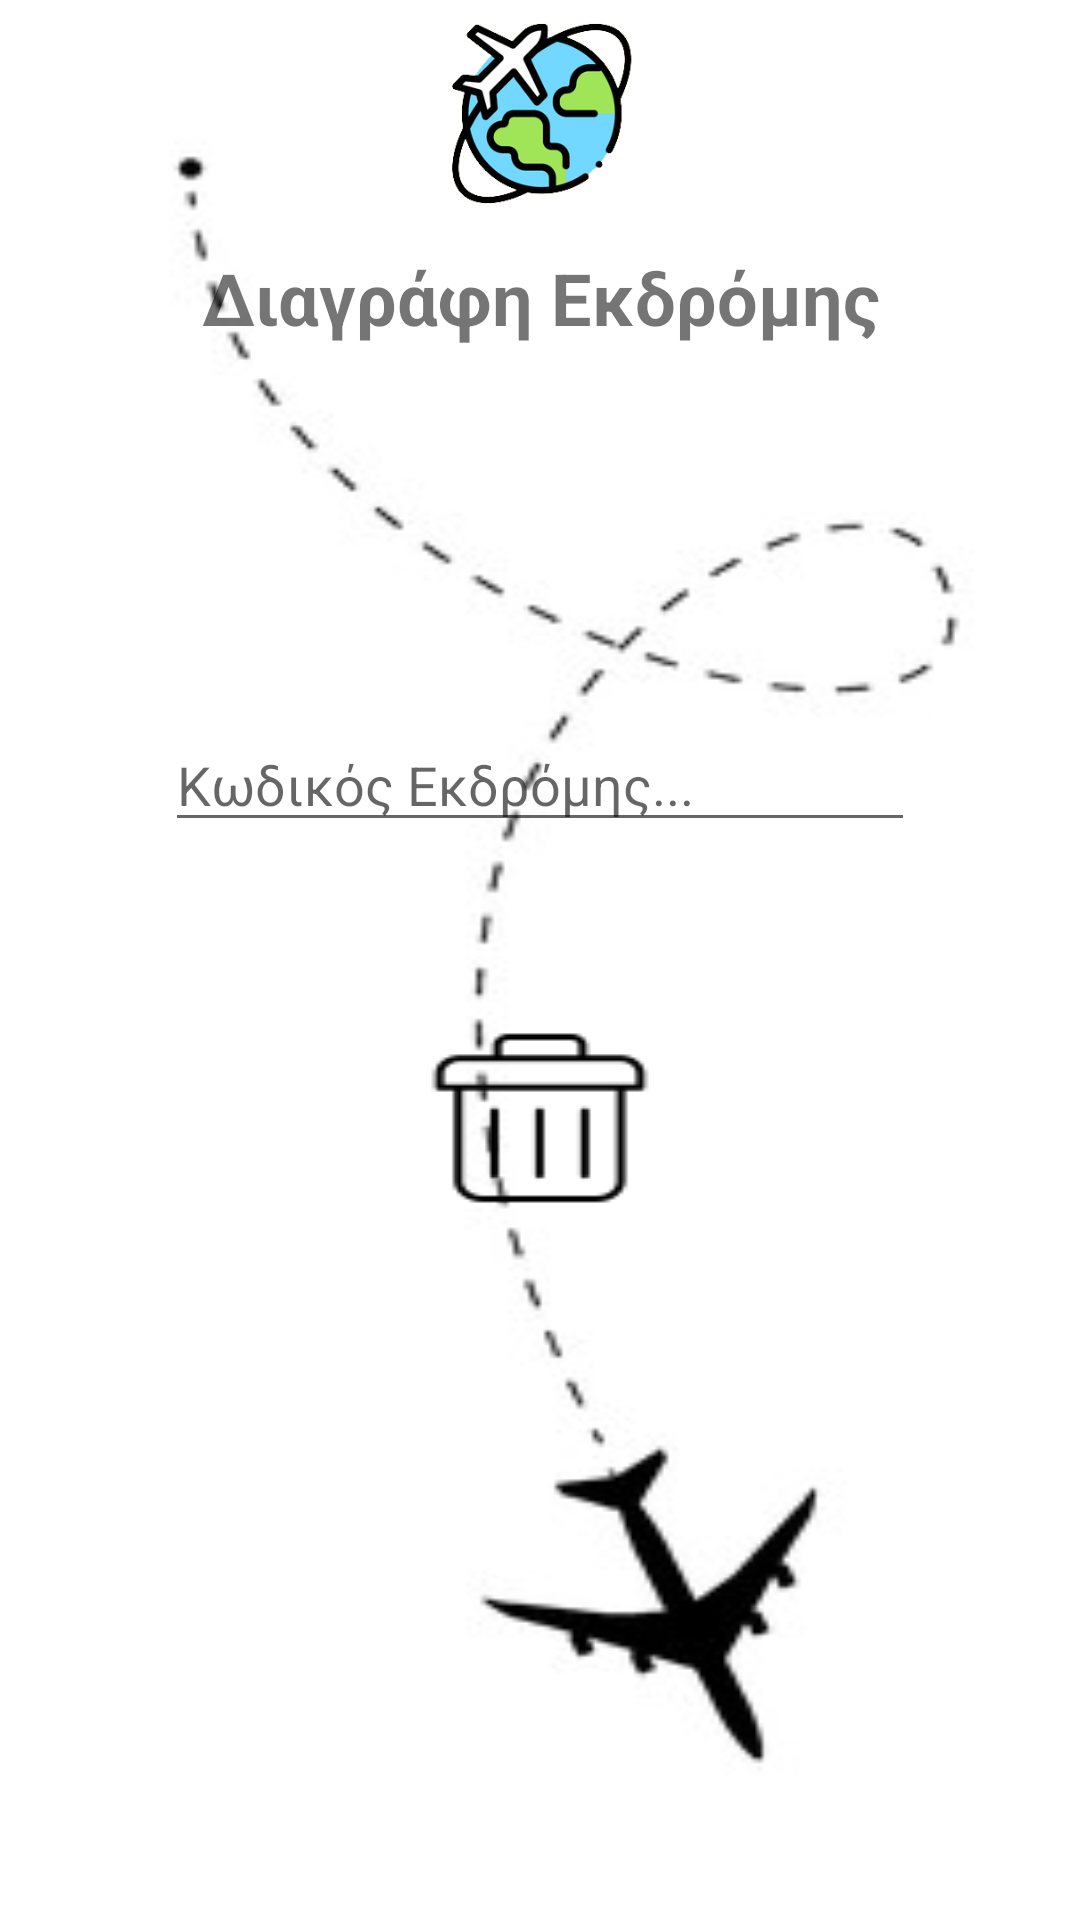

This screen was rendered from an Android layout file. Write that file and the resources it references.
<!-- AndroidManifest.xml: application theme Theme.RoomExample -->
<!-- res/layout/activity_delete_firebase.xml -->
<?xml version="1.0" encoding="utf-8"?>
<FrameLayout xmlns:android="http://schemas.android.com/apk/res/android"
    xmlns:app="http://schemas.android.com/apk/res-auto"
    xmlns:tools="http://schemas.android.com/tools"
    android:layout_width="match_parent"
    android:layout_height="match_parent"
    tools:context=".deleteFirebase">

    
    <TextView
        android:layout_width="match_parent"
        android:layout_height="match_parent"
        android:text="@string/hello_blank_fragment" />

    <LinearLayout
        android:layout_width="match_parent"
        android:layout_height="match_parent"
        android:background="@drawable/airplanemenulogo"
        android:orientation="vertical"
        tools:context=".insertPakEkdFragment">

        

        <ImageView
            android:id="@+id/imageView2"
            android:layout_width="63dp"
            android:layout_height="73dp"
            android:layout_gravity="center_horizontal"
            android:src="@drawable/logo" />

        <TextView
            android:id="@+id/textView"
            android:layout_width="wrap_content"
            android:layout_height="wrap_content"
            android:layout_gravity="center_horizontal"
            android:layout_marginTop="10dp"
            android:text="Διαγράφη Εκδρόμης"
            android:textAlignment="center"
            android:textSize="24dp"
            android:textStyle="bold" />


        <androidx.constraintlayout.widget.ConstraintLayout
            android:layout_width="match_parent"
            android:layout_height="wrap_content">

            <EditText
                android:id="@+id/insKodikosEkdr"
                android:layout_width="250dp"
                android:layout_height="wrap_content"
                android:layout_gravity="center_horizontal"
                android:layout_marginStart="8dp"
                android:layout_marginTop="124dp"
                android:layout_marginEnd="8dp"
                android:ems="10"
                android:hint="Κωδικός Εκδρόμης..."
                android:inputType="number"
                app:layout_constraintEnd_toEndOf="parent"
                app:layout_constraintStart_toStartOf="parent"
                app:layout_constraintTop_toTopOf="parent" />

            <Button
                android:id="@+id/btnDelete"
                android:layout_width="wrap_content"
                android:layout_height="wrap_content"
                android:layout_marginStart="8dp"
                android:layout_marginTop="60dp"
                android:layout_marginEnd="8dp"
                android:background="@drawable/delete"
                android:textColor="@color/white"
                app:layout_constraintEnd_toEndOf="parent"
                app:layout_constraintStart_toStartOf="parent"
                app:layout_constraintTop_toBottomOf="@+id/insKodikosEkdr"></Button>

        </androidx.constraintlayout.widget.ConstraintLayout>


    </LinearLayout>

</FrameLayout>
<!-- resources referenced by this layout -->
<resources>
  <!-- drawable airplanemenulogo: png bitmap (drawable, 6019 bytes) -->
  <!-- drawable delete: png bitmap (drawable, 880 bytes) -->
  <!-- drawable logo: png bitmap (drawable, 31545 bytes) -->
  <string name="hello_blank_fragment">Hello blank fragment</string>
  <style name="Theme.RoomExample" parent="Theme.MaterialComponents.Light.DarkActionBar">
          
          
          <item name="colorPrimary">@color/black</item>
          
          <item name="colorPrimaryVariant">@color/black</item>
          <item name="colorOnPrimary">@color/white</item>
          
          <item name="colorSecondary">@color/teal_200</item>
          <item name="colorSecondaryVariant">@color/teal_700</item>
          <item name="colorOnSecondary">@color/black</item>
          
          <item name="android:statusBarColor" tools:targetApi="l">?attr/colorPrimaryVariant</item>
          
      </style>
  <!-- not gathered from this repository: default colours our renderer supplied (Android Studio template values) -->
  <color name="teal_200">#FF03DAC5</color>
  <color name="teal_700">#FF018786</color>
  <color name="black">#FF000000</color>
  <color name="white">#FFFFFFFF</color>
</resources>
